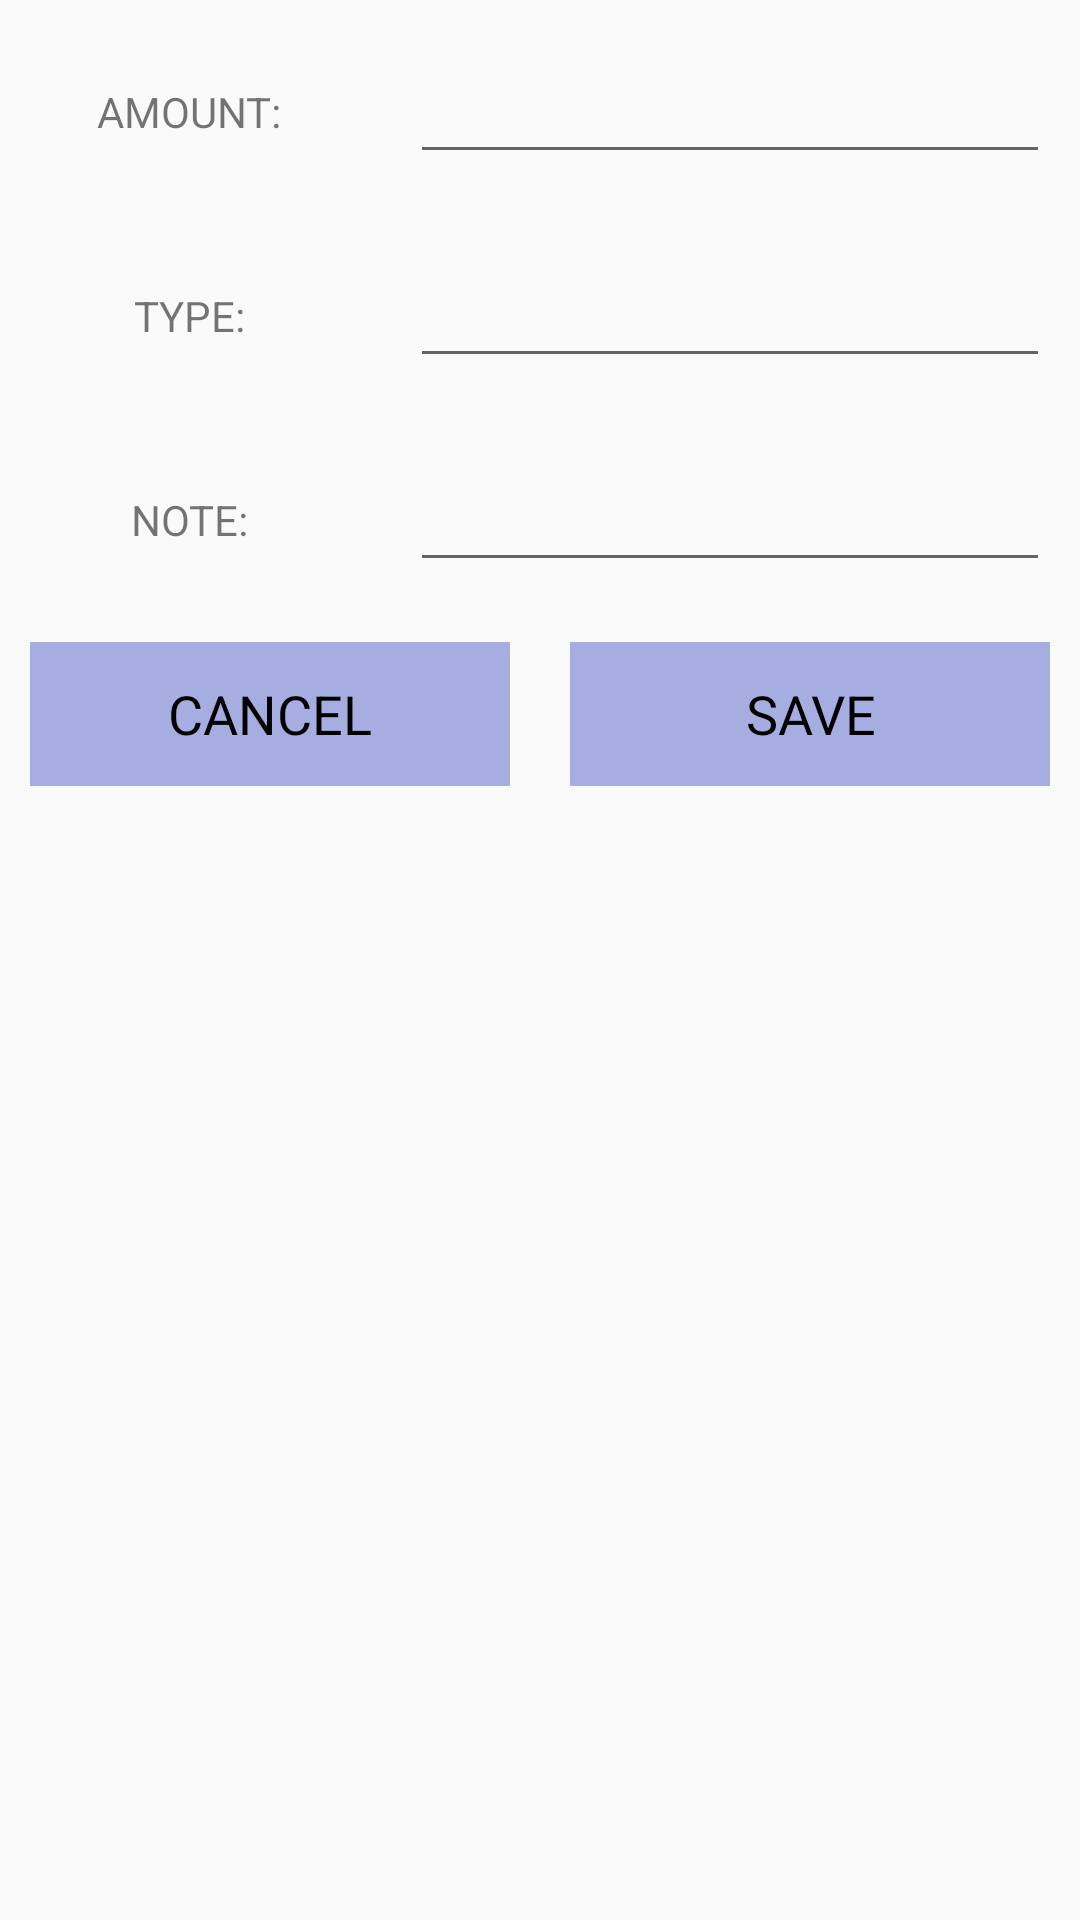

Layout XML and referenced resources for this Android screen:
<!-- AndroidManifest.xml: application theme Theme.ExpenseManager -->
<!-- res/layout/custom_layout_for_insertdata.xml -->
<?xml version="1.0" encoding="utf-8"?>
<LinearLayout
    xmlns:android="http://schemas.android.com/apk/res/android"
    android:layout_width="match_parent"
    android:orientation="vertical"
    android:layout_height="match_parent">

    <ScrollView
        android:layout_width="match_parent"
        android:layout_height="match_parent"
        >

        <LinearLayout
            android:layout_width="match_parent"
            android:orientation="vertical"
            android:layout_height="match_parent">


            <LinearLayout
                android:layout_width="match_parent"
                android:layout_height="wrap_content"
                android:orientation="horizontal">

                <RelativeLayout
                    android:layout_width="0dp"
                    android:layout_weight="1"
                    android:layout_margin="10dp"
                    android:gravity="center"
                    android:layout_height="wrap_content">

                    <TextView
                        android:layout_width="wrap_content"
                        android:layout_height="wrap_content"
                        android:text="AMOUNT:">

                    </TextView>

                </RelativeLayout>

                <RelativeLayout
                    android:layout_width="0dp"
                    android:layout_weight="2"
                    android:layout_margin="10dp"
                    android:layout_height="wrap_content">

                    <EditText
                        android:layout_width="match_parent"
                        android:layout_height="48dp"
                        android:id="@+id/amount_edt">

                    </EditText>






                </RelativeLayout>

            </LinearLayout>

            <LinearLayout
                android:layout_width="match_parent"
                android:layout_height="wrap_content"
                android:orientation="horizontal">

                <RelativeLayout
                    android:layout_width="0dp"
                    android:layout_weight="1"
                    android:layout_margin="10dp"
                    android:gravity="center"
                    android:layout_height="wrap_content">

                    <TextView
                        android:layout_width="wrap_content"
                        android:layout_height="wrap_content"
                        android:text="TYPE:">

                    </TextView>

                </RelativeLayout>

                <RelativeLayout
                    android:layout_width="0dp"
                    android:layout_weight="2"
                    android:layout_margin="10dp"
                    android:layout_height="wrap_content">

                    <EditText
                        android:layout_width="match_parent"
                        android:layout_height="48dp"
                        android:id="@+id/type_edt">

                    </EditText>






                </RelativeLayout>

            </LinearLayout>

            <LinearLayout
                android:layout_width="match_parent"
                android:layout_height="wrap_content"
                android:orientation="horizontal">

                <RelativeLayout
                    android:layout_width="0dp"
                    android:layout_weight="1"
                    android:layout_margin="10dp"
                    android:gravity="center"
                    android:layout_height="wrap_content">

                    <TextView
                        android:layout_width="wrap_content"
                        android:layout_height="wrap_content"
                        android:text="NOTE:">

                    </TextView>

                </RelativeLayout>

                <RelativeLayout
                    android:layout_width="0dp"
                    android:layout_weight="2"
                    android:layout_margin="10dp"
                    android:layout_height="wrap_content">

                    <EditText
                        android:layout_width="match_parent"
                        android:layout_height="48dp"
                        android:id="@+id/note_edt">

                    </EditText>






                </RelativeLayout>

            </LinearLayout>

            <LinearLayout
                android:layout_width="match_parent"
                android:layout_height="wrap_content"
                android:orientation="horizontal">

                <RelativeLayout
                    android:layout_width="0dp"
                    android:layout_weight="1"
                    android:layout_margin="10dp"
                    android:gravity="center"
                    android:layout_height="wrap_content">

                    <Button
                        android:layout_width="match_parent"
                        android:layout_height="wrap_content"
                        android:text="CANCEL"
                        android:textAppearance="?android:textAppearanceMedium"
                        android:textColor="@android:color/black"
                        android:background="@color/nav_header_color"
                        android:id="@+id/btnCancel">

                    </Button>



                </RelativeLayout>

                <RelativeLayout
                    android:layout_width="0dp"
                    android:layout_weight="1"
                    android:layout_margin="10dp"
                    android:gravity="center"
                    android:layout_height="wrap_content">

                    <Button
                        android:layout_width="match_parent"
                        android:layout_height="wrap_content"
                        android:text="SAVE"
                        android:textAppearance="?android:textAppearanceMedium"
                        android:textColor="@android:color/black"
                        android:background="@color/nav_header_color"
                        android:id="@+id/btnSave">

                    </Button>



                </RelativeLayout>



            </LinearLayout>


        </LinearLayout>


    </ScrollView>

</LinearLayout>
<!-- resources referenced by this layout -->
<resources>
  <color name="nav_header_color">#FFA6AEE1</color>
  <style name="Theme.ExpenseManager" parent="Theme.AppCompat.Light.NoActionBar">
          <item name="windowActionBar">false</item>
          <item name="windowNoTitle">true</item>
          
          <item name="colorPrimary">@color/purple_500</item>
          <item name="colorPrimaryVariant">@color/purple_700</item>
          <item name="colorOnPrimary">@color/white</item>
          
          <item name="colorSecondary">@color/teal_200</item>
          <item name="colorSecondaryVariant">@color/teal_700</item>
          <item name="colorOnSecondary">@color/black</item>
          
          <item name="android:statusBarColor">?attr/colorPrimaryVariant</item>
          
      </style>
  <color name="purple_500">#FF6200EE</color>
  <color name="purple_700">#FF3700B3</color>
  <color name="white">#4456BD</color>
  <color name="teal_200">#FF03DAC5</color>
  <color name="teal_700">#FF018786</color>
  <color name="black">#FF000000</color>
</resources>
